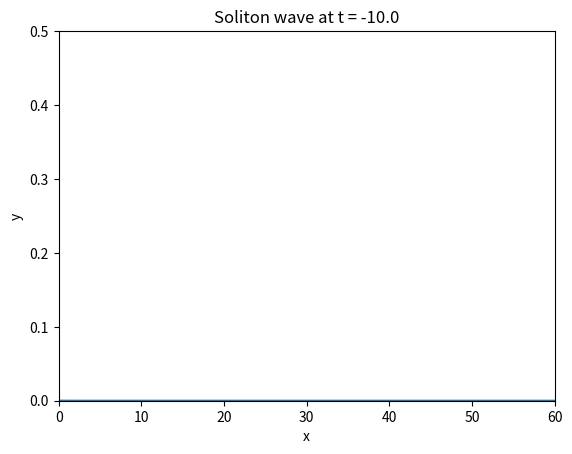
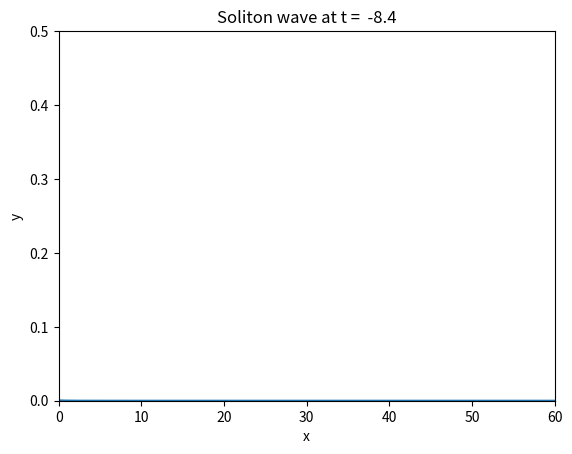
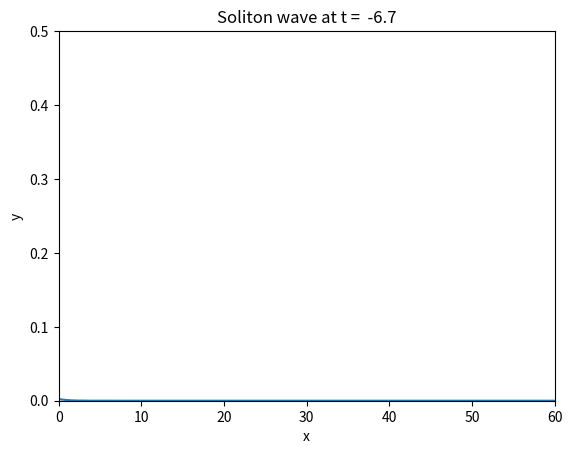
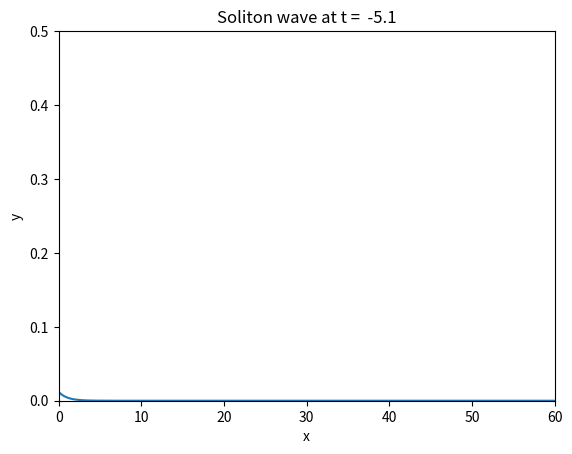
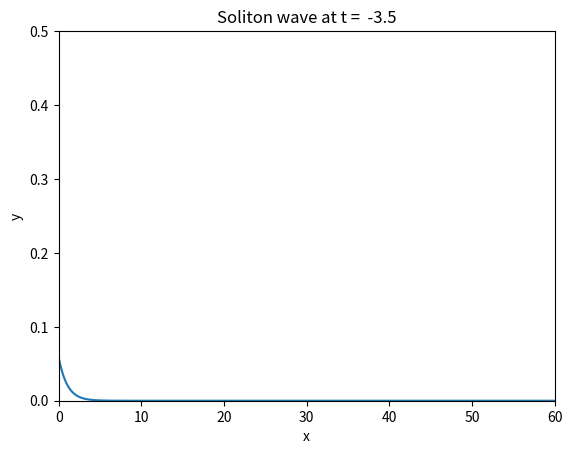
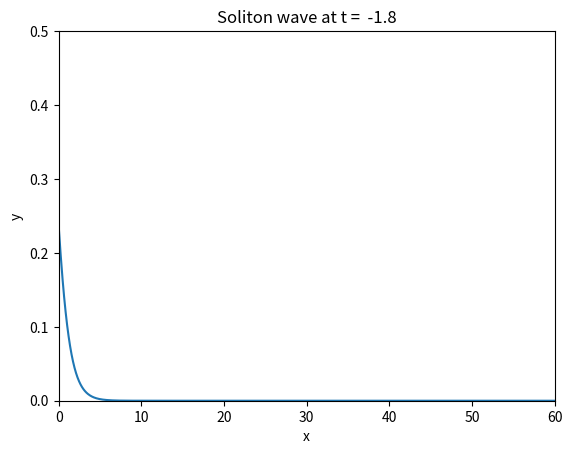
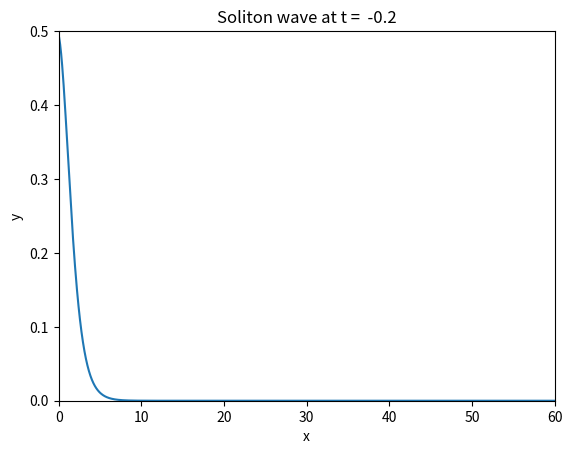
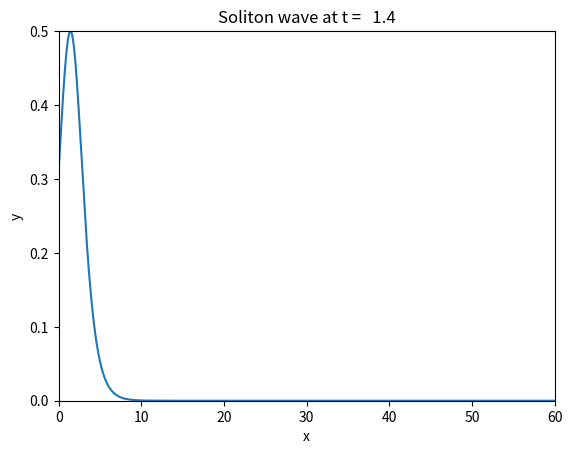
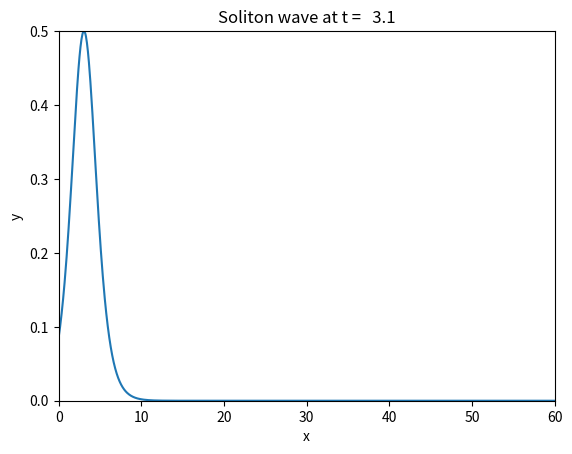
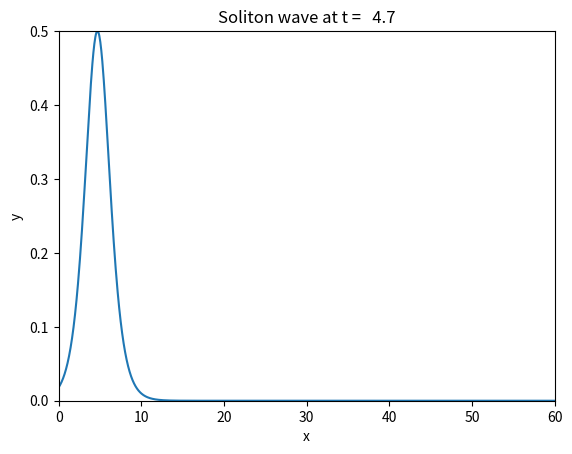
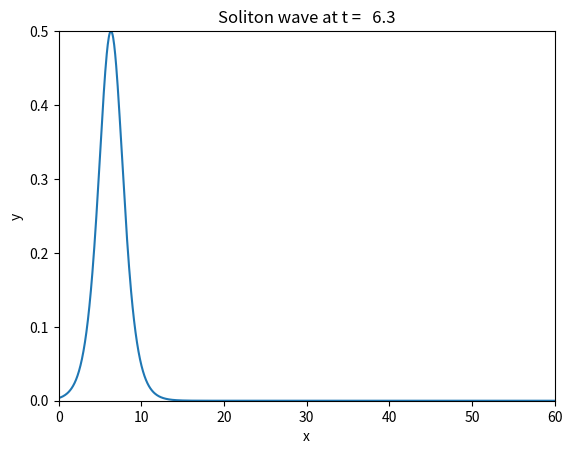
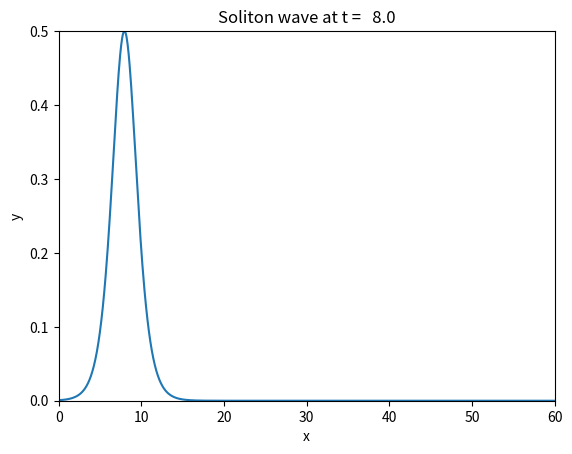
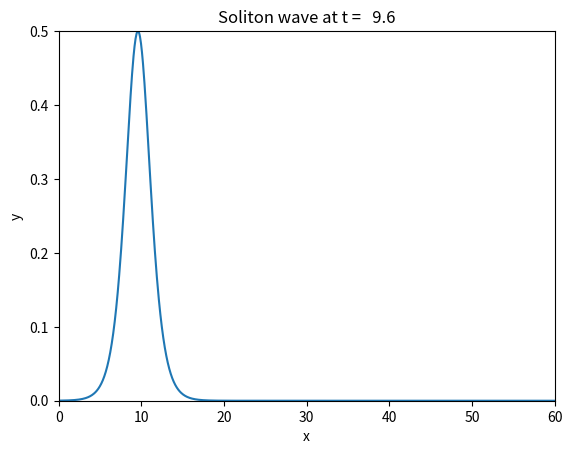
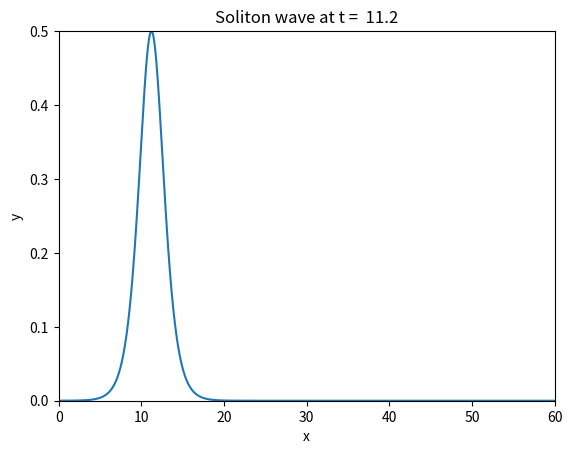
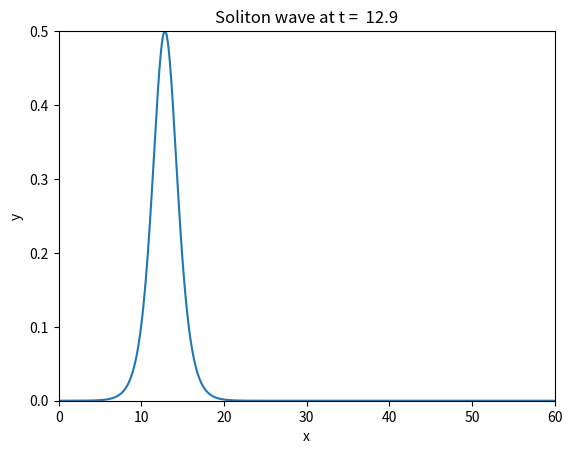
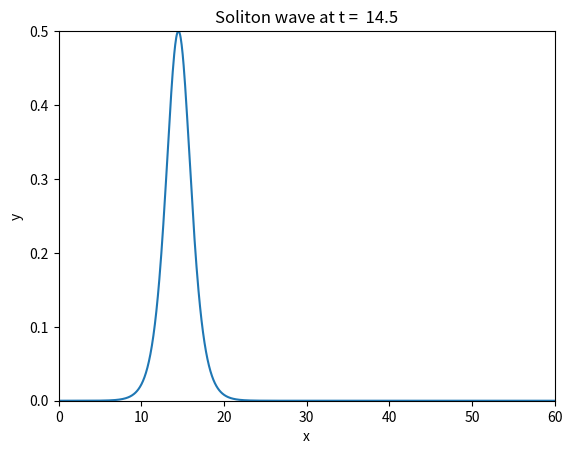

These charts were generated, in order, by the following Python code:
# soliton_movie.py

"""Create a movie of a propagating soliton wave"""

import numpy as np
import matplotlib.pyplot as plt

def sol(t,x):
    return 0.5/np.cosh(0.5*(x - t))**2

def draw_frame(t,x):
    """Draw a frame. """
    plt.plot(x, sol(t,x))
    plt.axis([0,60.0,0,0.5])
    plt.xlabel('x')
    plt.ylabel('y')
    plt.title('Soliton wave at t = %5.1f' % t)

x = np.linspace(0, 60.0, 1001)
t = np.linspace(-10, 70, 50)

for i in range(len(t)):
    file_name='_temp%05d.png' % i
    draw_frame(t[i],x)
    plt.savefig(file_name)
    plt.clf()

import os
os.system("rm soliton.avi")
os.system("ffmpeg -r 25 " +
        " -i _temp%05d.png -b:v 1800 soliton.avi")
os.system("rm _temp*.png")
